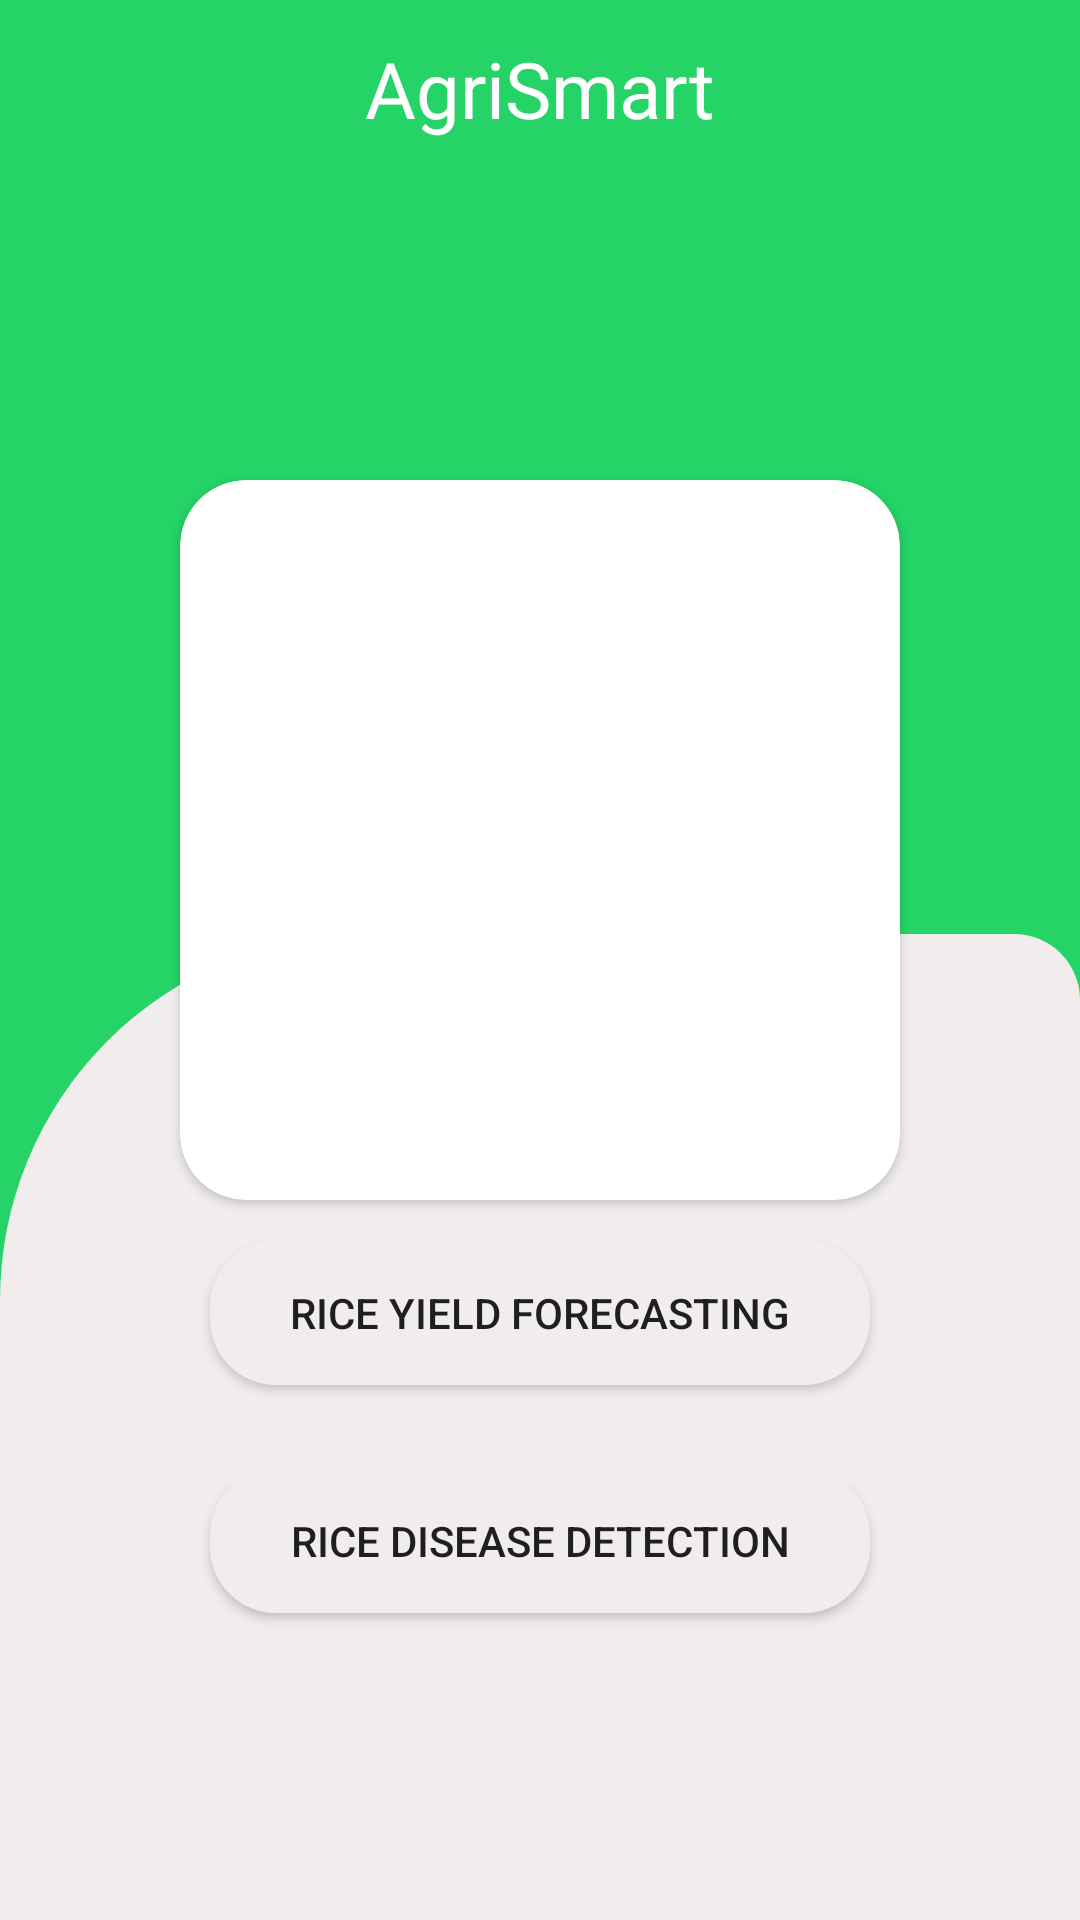

Produce the Android XML layout that renders to this screen, including the resource entries it uses.
<!-- AndroidManifest.xml: application theme Theme.AIPoweredAgriculture -->
<!-- res/layout/activity_main.xml -->
<?xml version="1.0" encoding="utf-8"?>
<LinearLayout xmlns:android="http://schemas.android.com/apk/res/android"
    xmlns:app="http://schemas.android.com/apk/res-auto"
    xmlns:tools="http://schemas.android.com/tools"
    android:layout_width="match_parent"
    android:layout_height="match_parent"
    android:background="#25d366"
    android:orientation="vertical"
    tools:context=".MainActivity">

    <RelativeLayout
        android:layout_width="match_parent"
        android:layout_height="160dp">

        <TextView
            android:layout_width="wrap_content"
            android:layout_height="wrap_content"
            android:layout_marginStart="8dp"
            android:layout_centerHorizontal="true"
            android:textColor="@color/white"
            android:layout_marginTop="12dp"
            android:fontFamily="@font/archivo_black"
            android:text="@string/app_name"
            android:textSize="26sp"/>
    </RelativeLayout>



    <androidx.cardview.widget.CardView
        android:layout_width="240dp"
        android:layout_gravity="center_horizontal"
        android:layout_height="240dp"
        android:layout_marginStart="28dp"
        android:layout_marginEnd="28dp"
        android:layout_marginBottom="-89dp"
        app:cardCornerRadius="22dp">
        <ImageView
            android:layout_width="match_parent"
            android:scaleType="centerCrop"
            android:layout_height="match_parent"
            android:src="@drawable/farmer"/>
    </androidx.cardview.widget.CardView>


    <LinearLayout
        android:id="@+id/lin"
        android:gravity="center"
        android:layout_width="match_parent"
        android:background="@drawable/bg_bottom"
        android:layout_height="match_parent"
        android:orientation="vertical">


        <Button
            android:id="@+id/forecastingBtn"
            android:layout_width="220dp"
            android:padding="8dp"
            android:background="@drawable/custom_btn"
            android:layout_height="wrap_content"
            android:text="Rice Yield Forecasting"/>

        <Button
            android:id="@+id/detectionBtn"
            android:padding="8dp"
            android:layout_width="220dp"
            android:background="@drawable/custom_btn"
            android:layout_height="wrap_content"
            android:layout_marginTop="28dp"
            android:text="Rice disease detection"/>
    </LinearLayout>



</LinearLayout>
<!-- resources referenced by this layout -->
<resources>
  <!-- drawable bg_bottom (drawable) -->
  <?xml version="1.0" encoding="utf-8"?>
  <shape xmlns:android="http://schemas.android.com/apk/res/android"
      android:shape="rectangle">
      <corners android:topRightRadius="22dp"
          android:topLeftRadius="122dp"/>
  
      <solid android:color="#F1EDED"/>
  
  </shape>
  <!-- drawable custom_btn (drawable) -->
  <?xml version="1.0" encoding="utf-8"?>
  <shape xmlns:android="http://schemas.android.com/apk/res/android"
      android:shape="rectangle">
      <corners android:radius="22dp"/>
  
      <solid android:color="#F1EDED"/>
  
  </shape>
  <string name="app_name">AgriSmart</string>
  <style name="Theme.AIPoweredAgriculture" parent="Theme.AppCompat.Light.NoActionBar">
          
          <item name="colorPrimary">@color/purple_500</item>
          <item name="colorPrimaryVariant">@color/purple_700</item>
          <item name="colorOnPrimary">@color/white</item>
          
          <item name="colorSecondary">@color/teal_200</item>
          <item name="colorSecondaryVariant">@color/teal_700</item>
          <item name="colorOnSecondary">@color/black</item>
          
          <item name="android:statusBarColor">#25d366</item>
          
      </style>
  <!-- not gathered from this repository: default colours our renderer supplied (Android Studio template values) -->
  <color name="purple_500">#FF6200EE</color>
  <color name="purple_700">#FF3700B3</color>
  <color name="teal_200">#FF03DAC5</color>
  <color name="teal_700">#FF018786</color>
  <color name="black">#FF000000</color>
  <color name="white">#FFFFFFFF</color>
</resources>
